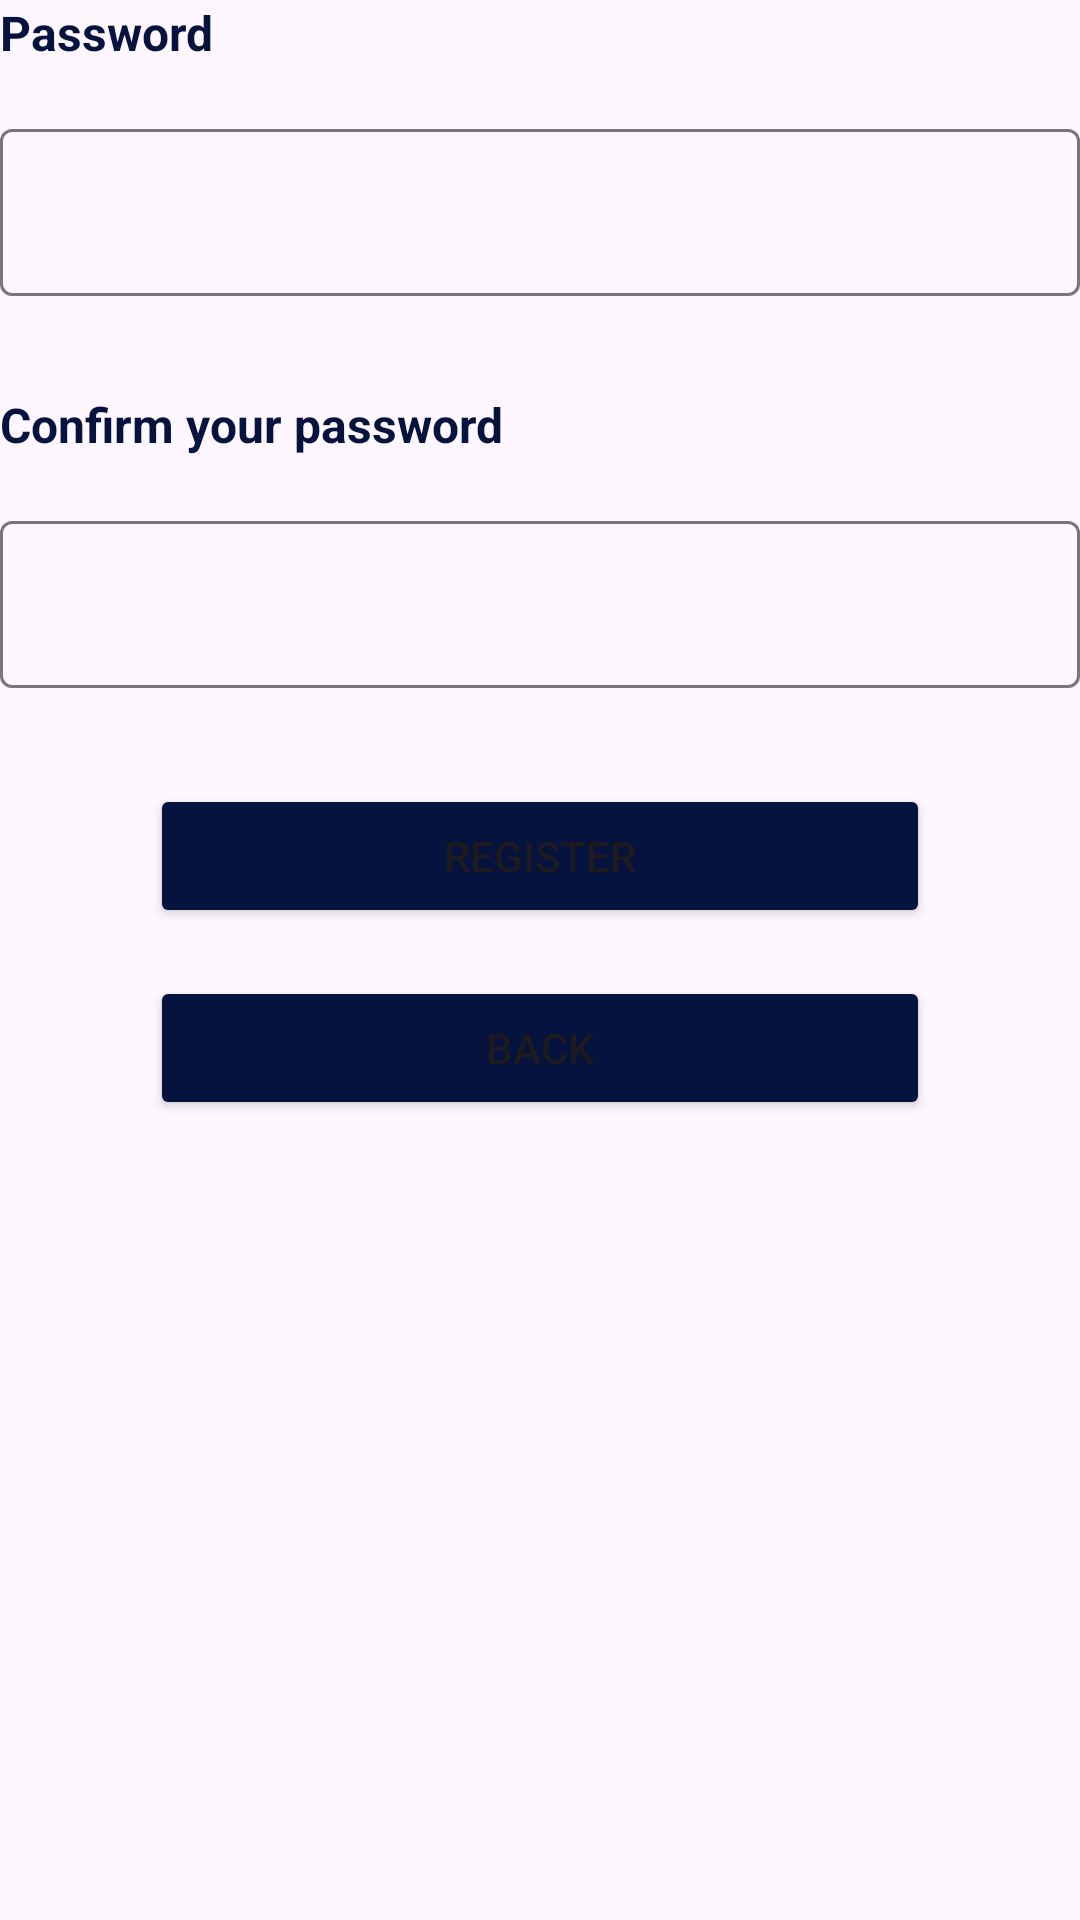

Write the Android layout XML for this screen, with the resource values it uses.
<!-- AndroidManifest.xml: application theme Theme.AppAbogadosTN -->
<!-- res/layout/frm_register3.xml -->
<?xml version="1.0" encoding="utf-8"?>
<FrameLayout xmlns:android="http://schemas.android.com/apk/res/android"
    xmlns:tools="http://schemas.android.com/tools"
    android:layout_width="match_parent"
    android:layout_height="match_parent"
    tools:context=".frm_Register3">

    <LinearLayout
        android:layout_width="match_parent"
        android:layout_height="match_parent"
        android:orientation="vertical">

        <LinearLayout
            android:layout_width="match_parent"
            android:layout_height="wrap_content"
            android:orientation="horizontal">

            <TextView
                android:id="@+id/textView9"
                android:layout_width="wrap_content"
                android:layout_height="wrap_content"
                android:layout_weight="1"
                android:text="@string/txt_password"
                android:textAlignment="viewStart"
                android:textColor="@color/dark_blue"
                android:textSize="16sp"
                android:textStyle="bold" />
        </LinearLayout>

        <Space
            android:layout_width="match_parent"
            android:layout_height="@dimen/commun_margin" />

        <LinearLayout
            android:layout_width="match_parent"
            android:layout_height="wrap_content"
            android:orientation="horizontal">

            <com.google.android.material.textfield.TextInputLayout
                android:id="@+id/txtRegisterPassword"
                android:layout_width="match_parent"
                android:layout_height="match_parent">

                <com.google.android.material.textfield.TextInputEditText
                    android:layout_width="match_parent"
                    android:layout_height="wrap_content" />
            </com.google.android.material.textfield.TextInputLayout>
        </LinearLayout>

        <Space
            android:layout_width="match_parent"
            android:layout_height="@dimen/large_margin" />

        <LinearLayout
            android:layout_width="match_parent"
            android:layout_height="wrap_content"
            android:orientation="horizontal">

            <TextView
                android:id="@+id/textView13"
                android:layout_width="wrap_content"
                android:layout_height="wrap_content"
                android:layout_weight="1"
                android:text="@string/txt_confirm_password"
                android:textColor="@color/dark_blue"
                android:textSize="16sp"
                android:textStyle="bold" />

        </LinearLayout>

        <Space
            android:layout_width="match_parent"
            android:layout_height="@dimen/commun_margin" />

        <LinearLayout
            android:layout_width="match_parent"
            android:layout_height="wrap_content"
            android:orientation="horizontal">

            <com.google.android.material.textfield.TextInputLayout
                android:id="@+id/txtConfirmPassword"
                android:layout_width="match_parent"
                android:layout_height="match_parent">

                <com.google.android.material.textfield.TextInputEditText
                    android:layout_width="match_parent"
                    android:layout_height="wrap_content" />

            </com.google.android.material.textfield.TextInputLayout>

        </LinearLayout>

        <Space
            android:layout_width="match_parent"
            android:layout_height="@dimen/large_margin" />

        <LinearLayout
            android:layout_width="match_parent"
            android:layout_height="wrap_content"
            android:orientation="horizontal">

            <Button
                android:id="@+id/btnRegisterLawyer"
                android:layout_width="wrap_content"
                android:layout_height="wrap_content"
                android:layout_weight="1"
                android:text="@string/txt_register"
                android:layout_marginStart="@dimen/marginx_bottons"
                android:layout_marginEnd="@dimen/marginx_bottons"
                android:backgroundTint="@color/dark_blue"/>
        </LinearLayout>

        <Space
            android:layout_width="match_parent"
            android:layout_height="@dimen/commun_margin" />

        <LinearLayout
            android:layout_width="match_parent"
            android:layout_height="wrap_content"
            android:orientation="horizontal"
            android:layout_marginEnd="@dimen/marginx_bottons"
            android:layout_marginStart="@dimen/marginx_bottons">

            <Button
                android:id="@+id/btnBackRegister2"
                android:layout_width="wrap_content"
                android:layout_height="wrap_content"
                android:layout_weight="1"
                android:backgroundTint="@color/dark_blue"
                android:text="@string/txt_back" />
        </LinearLayout>

    </LinearLayout>
</FrameLayout>
<!-- resources referenced by this layout -->
<resources>
  <color name="dark_blue">#06133E</color>
  <dimen name="commun_margin">16dp</dimen>
  <dimen name="large_margin">32dp</dimen>
  <dimen name="marginx_bottons">50dp</dimen>
  <string name="txt_back">Back</string>
  <string name="txt_confirm_password">Confirm your password</string>
  <string name="txt_password">Password</string>
  <string name="txt_register">Register</string>
  <style name="Theme.AppAbogadosTN" parent="Base.Theme.AppAbogadosTN" />
  <style name="Base.Theme.AppAbogadosTN" parent="Theme.Material3.DayNight.NoActionBar">
          
          
      </style>
</resources>
